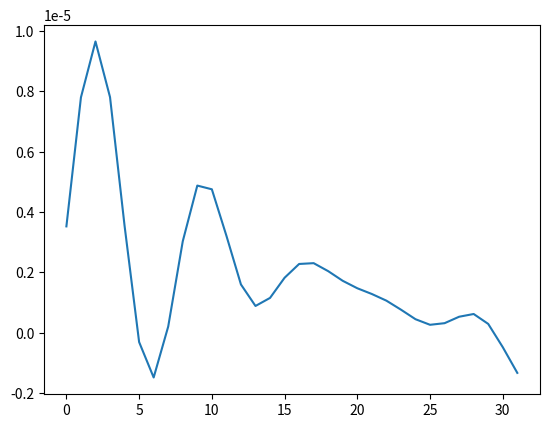

Here is the Python script that generated this plot:
import numpy as np
import scipy as sp

import matplotlib
import matplotlib.pyplot as plt

F_s = 44100

output = np.array([

    0.00000352553229276964,
    0.00000779751280788332,
    0.00000964958053373266,
    0.00000780584650783567,
    0.00000354431381310860,
    -0.00000030498551950586,
    -0.00000147840694353363,
    0.00000020840623449203,
    0.00000303135311696678,
    0.00000487686111227958,
    0.00000475398474009125,
    0.00000321762240673706,
    0.00000160241563662566,
    0.00000088963088273886,
    0.00000115657996957452,
    0.00000182389078418055,
    0.00000228092426368676,
    0.00000230746013585303,
    0.00000204251409741119,
    0.00000172262798514566,
    0.00000147662024119199,
    0.00000128619433326094,
    0.00000106571314972825,
    0.00000076749427080358,
    0.00000045164040329837,
    0.00000026645940920389,
    0.00000031970506597645,
    0.00000053307860525820,
    0.00000062404666323346,
    0.00000029568573722827,
    -0.00000047403688085979,
    -0.00000132630793814315,
])

plt.plot(output)